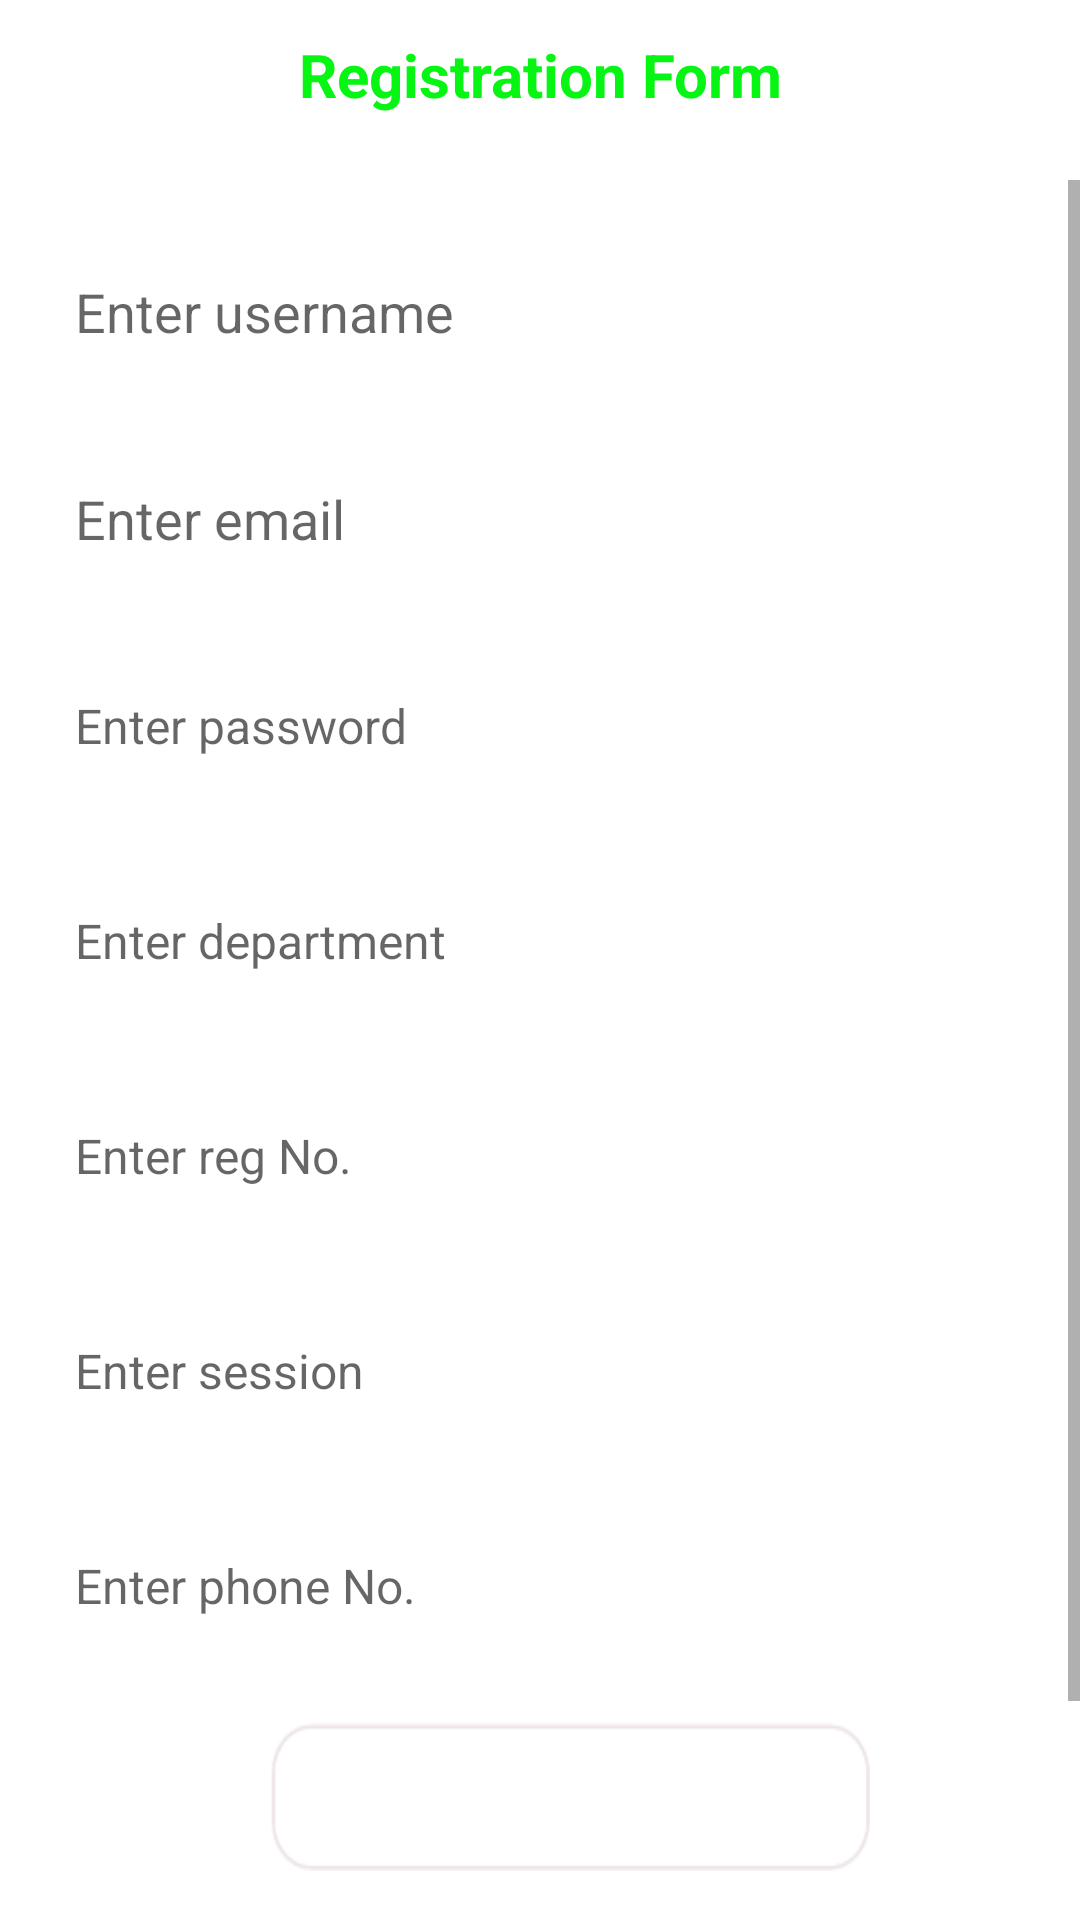

Layout XML and referenced resources for this Android screen:
<!-- AndroidManifest.xml: application theme AppTheme -->
<!-- res/layout/fragment_register.xml -->
<?xml version="1.0" encoding="utf-8"?>
<RelativeLayout xmlns:android="http://schemas.android.com/apk/res/android"
    xmlns:tools="http://schemas.android.com/tools"
    android:layout_width="match_parent"
    android:layout_height="match_parent"
    android:background="@drawable/bg"
    tools:context=".fragment.registerFragment">

    <TextView
        android:layout_width="match_parent"
        android:layout_height="50dp"
        android:gravity="center"
        android:textStyle="bold"
        android:textSize="20dp"
        android:textColor="#06f512"
        android:text="Registration Form" />
    <ScrollView
        android:layout_marginTop="60dp"
        android:layout_width="match_parent"
        android:layout_height="match_parent"
        >
        <LinearLayout

            android:layout_marginLeft="10dp"
            android:layout_marginRight="10dp"
            android:layout_width="match_parent"
            android:layout_height="match_parent"
            android:layout_centerVertical="true"
            android:orientation="vertical">

            <TextView
                android:paddingLeft="10dp"
                android:layout_width="match_parent"
                android:layout_height="wrap_content"
                android:text="User Name"
                android:textColor="@android:color/background_light" />

            <EditText
                android:paddingLeft="15dp"
                android:id="@+id/editTextUsername"
                android:layout_width="match_parent"
                android:layout_height="50dp"
                android:hint="Enter username"
                android:background="@drawable/round1" />

            <TextView
                android:paddingLeft="10dp"
                android:layout_width="match_parent"
                android:layout_height="wrap_content"
                android:text="Email"
                android:textColor="@android:color/background_light" />

            <EditText
                android:paddingLeft="15dp"
                android:id="@+id/editTextEmail"
                android:layout_width="match_parent"
                android:layout_height="50dp"
                android:hint="Enter email"
                android:background="@drawable/round1"
                />

            <TextView
                android:paddingLeft="10dp"
                android:layout_width="match_parent"
                android:layout_height="wrap_content"
                android:text="Password"
                android:textColor="@android:color/background_light" />

            <EditText
                android:paddingLeft="15dp"
                android:id="@+id/editTextPassword"
                android:layout_width="match_parent"
                android:layout_height="50dp"
                android:hint="Enter password"
                android:background="@drawable/round1"

                android:textSize="16sp" />

            <TextView
                android:paddingLeft="10dp"
                android:layout_width="match_parent"
                android:layout_height="wrap_content"
                android:text="Department"
                android:textColor="@android:color/background_light"
                android:textSize="16sp" />

            <EditText
                android:paddingLeft="15dp"
                android:id="@+id/editTextDepartment"
                android:layout_width="match_parent"
                android:layout_height="50dp"
                android:hint="Enter department"
                android:background="@drawable/round1"

                android:textSize="16sp" />

            <TextView
                android:paddingLeft="10dp"
                android:layout_width="match_parent"
                android:layout_height="wrap_content"
                android:text="Reg No."
                android:textColor="@android:color/background_light"
                android:textSize="16sp" />

            <EditText
                android:paddingLeft="15dp"
                android:id="@+id/editTextReg"
                android:layout_width="match_parent"
                android:layout_height="50dp"
                android:hint="Enter reg No."
                android:background="@drawable/round1"

                android:textSize="16sp" />

            <TextView
                android:paddingLeft="10dp"
                android:layout_width="match_parent"
                android:layout_height="wrap_content"
                android:text="Session"
                android:textColor="@android:color/background_light"
                android:textSize="16sp" />

            <EditText
                android:paddingLeft="15dp"
                android:id="@+id/editTextSession"
                android:layout_width="match_parent"
                android:layout_height="50dp"
                android:hint="Enter session"
                android:background="@drawable/round1"

                android:textSize="16sp" />

            <TextView
                android:paddingLeft="10dp"
                android:layout_width="match_parent"
                android:layout_height="wrap_content"
                android:text="Phone No."
                android:textColor="@android:color/background_light"
                android:textSize="16sp" />

            <EditText
                android:paddingLeft="15dp"
                android:id="@+id/editTextPhone"
                android:layout_width="match_parent"
                android:layout_height="50dp"
                android:hint="Enter phone No."
                android:background="@drawable/round1"

                android:textSize="16sp" />

            <Button
                android:id="@+id/submitButton"
                android:layout_width="200dp"
                android:layout_height="50dp"
                android:layout_marginTop="20dp"
                android:layout_marginBottom="100dp"
                android:layout_marginLeft="80dp"
                android:text="Submit"
                android:textColor="#ffffff"
                android:textStyle="bold"
                android:background="@drawable/login"
                android:textSize="16sp" />

        </LinearLayout>

    </ScrollView>


</RelativeLayout>
<!-- resources referenced by this layout -->
<resources>
  <!-- drawable login: png bitmap (drawable, 1032 bytes) -->
  <!-- drawable round1: png bitmap (drawable, 923 bytes) -->
</resources>
